Image classification data set "dataset" (naman21807/Skin-analysis on GitHub). Class labels (3): dry, normal, oily.

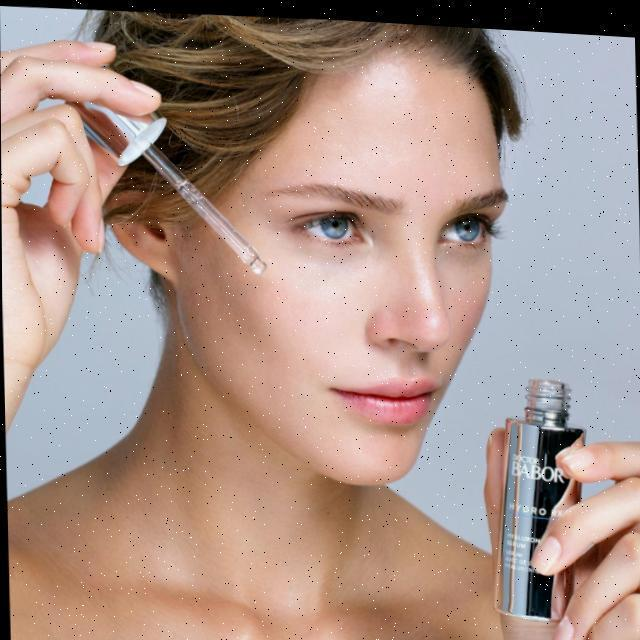
Label: dry

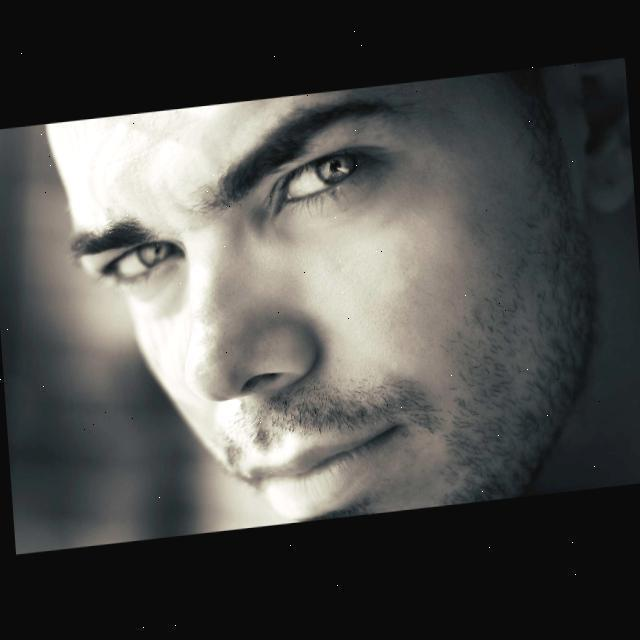
Label: oily

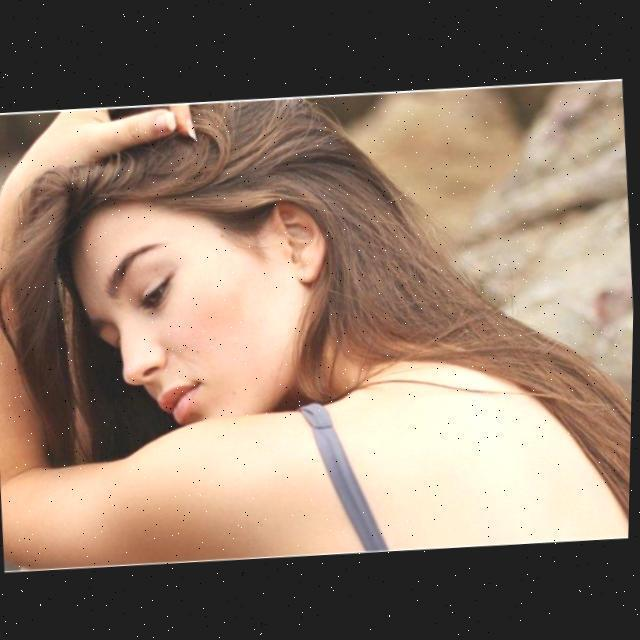
Label: normal

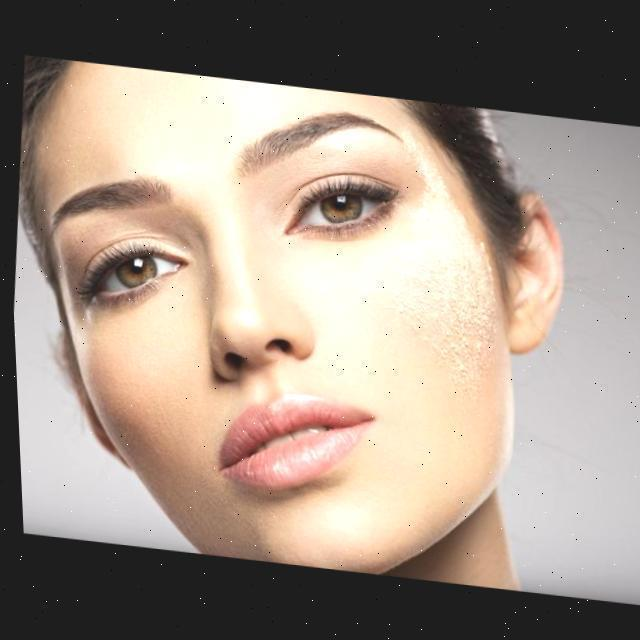
Label: dry

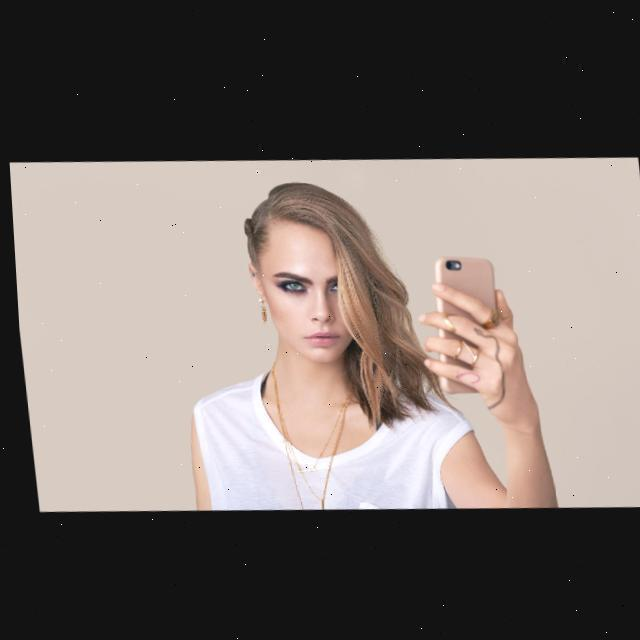
Label: oily

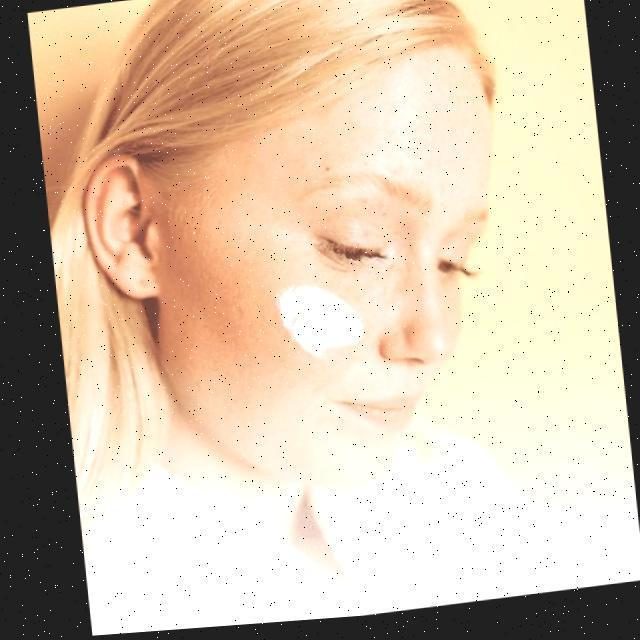
Label: normal
